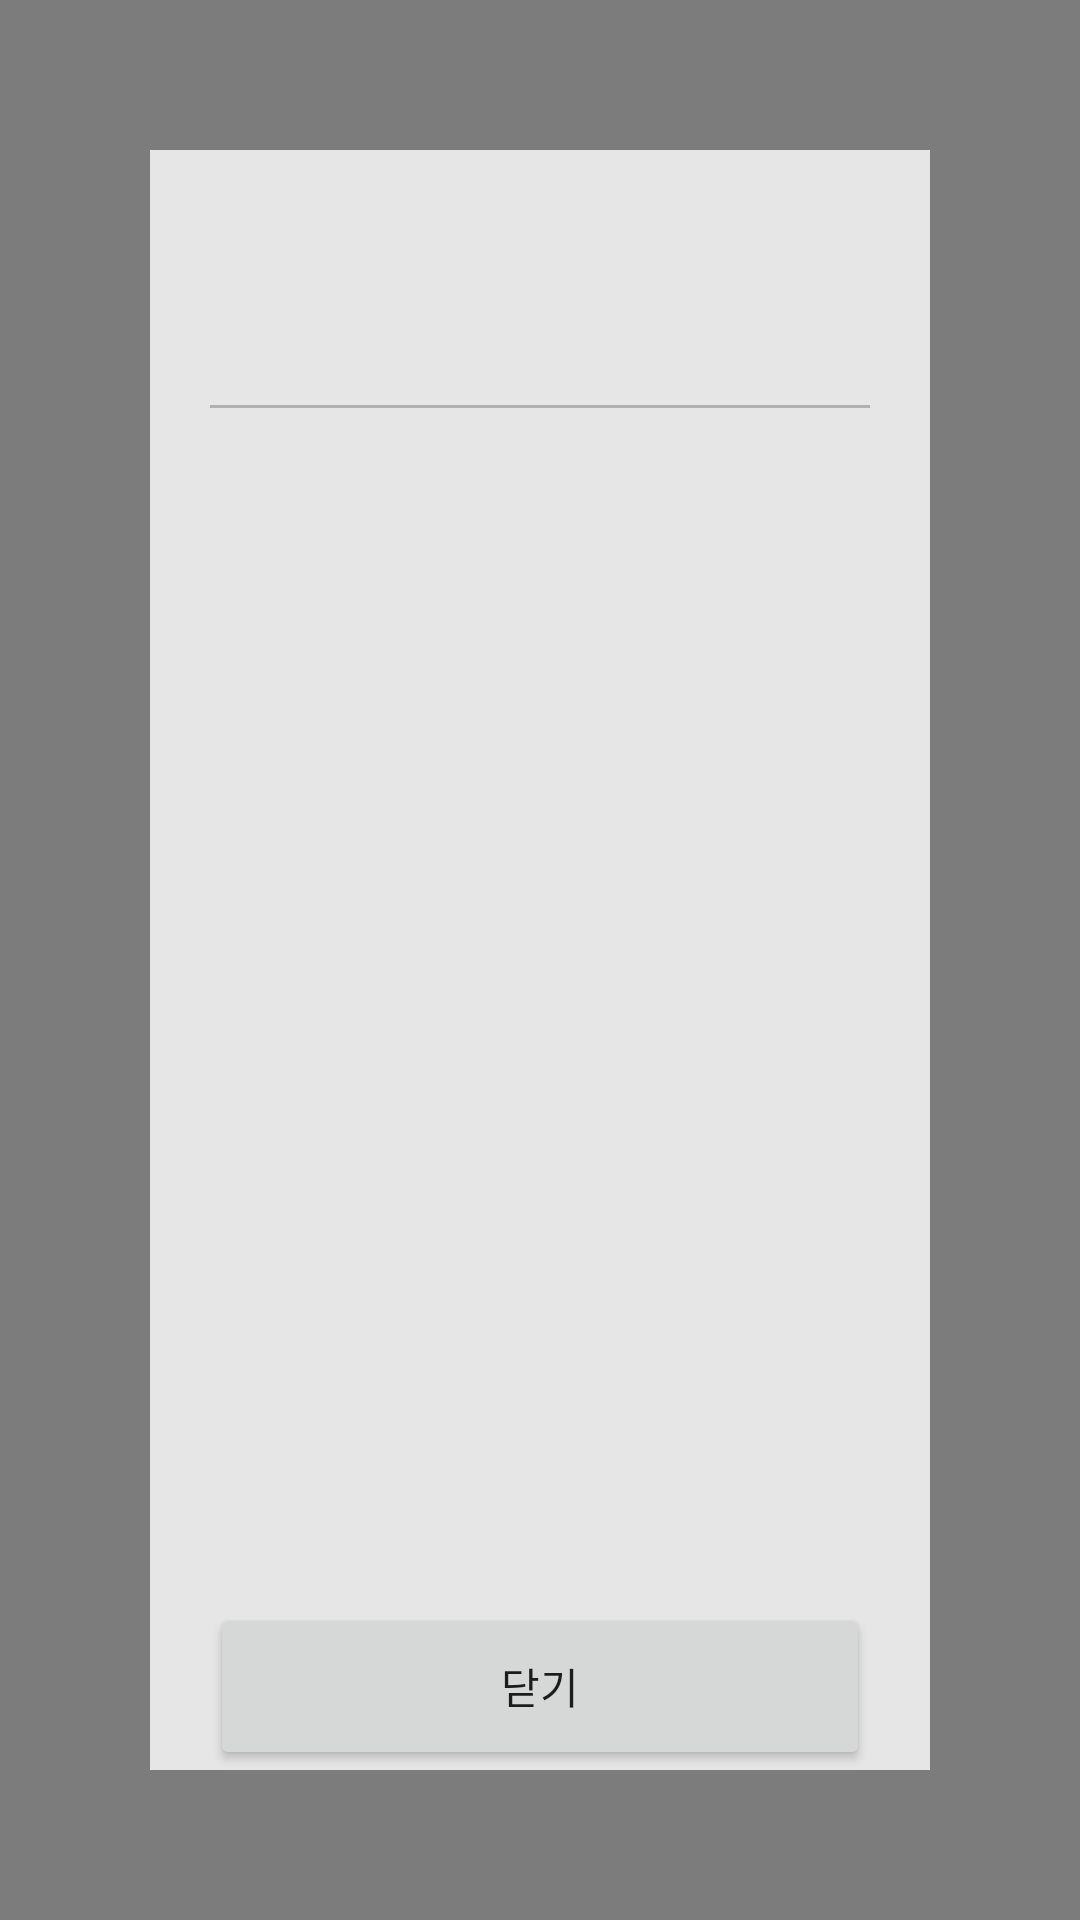

Layout XML and referenced resources for this Android screen:
<!-- AndroidManifest.xml: application theme AppTheme -->
<!-- res/layout/f_detail.xml -->
<?xml version="1.0" encoding="utf-8"?>
<androidx.constraintlayout.widget.ConstraintLayout xmlns:android="http://schemas.android.com/apk/res/android"
    xmlns:app="http://schemas.android.com/apk/res-auto"
    xmlns:tools="http://schemas.android.com/tools"
    android:id="@+id/f_detail_main_container"
    android:layout_width="match_parent"
    android:layout_height="match_parent"
    android:padding="50dp"
    android:background="@color/color_dim">

    <androidx.constraintlayout.widget.ConstraintLayout
        android:layout_width="match_parent"
        android:layout_height="match_parent"
        android:paddingStart="20dp"
        android:paddingEnd="20dp"
        android:background="@color/color_E6E6E6">

        <TextView
            android:id="@+id/f_detail_title_text"
            android:layout_width="match_parent"
            android:layout_height="0dp"
            android:layout_marginTop="20dp"
            android:fontFamily="sans-serif-black"
            android:textSize="25sp"
            android:singleLine="true"
            android:ellipsize="marquee"
            android:marqueeRepeatLimit="marquee_forever"
            app:layout_constraintBottom_toTopOf="@+id/f_detail_desc_text"
            app:layout_constraintEnd_toEndOf="parent"
            app:layout_constraintStart_toStartOf="parent"
            app:layout_constraintTop_toTopOf="parent"
            app:layout_constraintVertical_weight="1" />

        <View
            android:layout_width="match_parent"
            android:layout_height="1dp"
            app:layout_constraintStart_toStartOf="parent"
            app:layout_constraintTop_toBottomOf="@+id/f_detail_title_text"
            app:layout_constraintEnd_toEndOf="parent"
            app:layout_constraintBottom_toTopOf="@+id/f_detail_desc_text"
            android:background="@drawable/line_divider"
            />

        <TextView
            android:id="@+id/f_detail_desc_text"
            android:layout_width="match_parent"
            android:layout_height="0dp"
            android:layout_marginTop="20dp"
            android:fontFamily="sans-serif"
            android:gravity="left|top"
            android:textSize="25sp"
            android:scrollbars="vertical"
            app:layout_constraintBottom_toTopOf="@+id/f_detail_cancel_btn"
            app:layout_constraintEnd_toEndOf="parent"
            app:layout_constraintStart_toStartOf="parent"
            app:layout_constraintTop_toBottomOf="@+id/f_detail_title_text"
            app:layout_constraintVertical_weight="7" />

        <Button
            android:id="@+id/f_detail_cancel_btn"
            android:layout_width="match_parent"
            android:layout_height="0dp"
            android:elevation="5dp"
            android:text="@string/note_close_btn"
            app:layout_constraintBottom_toBottomOf="parent"
            app:layout_constraintEnd_toEndOf="parent"
            app:layout_constraintHorizontal_chainStyle="spread"
            app:layout_constraintStart_toStartOf="parent"
            app:layout_constraintTop_toBottomOf="@+id/f_detail_desc_text"
            app:layout_constraintVertical_weight="1" />
    </androidx.constraintlayout.widget.ConstraintLayout>
</androidx.constraintlayout.widget.ConstraintLayout>
<!-- resources referenced by this layout -->
<resources>
  <color name="color_E6E6E6">#E6E6E6</color>
  <color name="color_dim">#80000000</color>
  <!-- drawable line_divider (drawable) -->
  <?xml version="1.0" encoding="utf-8"?>
  <shape xmlns:android="http://schemas.android.com/apk/res/android"
      android:shape="rectangle">
      <size
          android:width="1dp"
          android:height="1dp" />
      <solid android:color="#AD999999" />
  </shape>
  <string name="note_close_btn">닫기</string>
  <style name="AppTheme" parent="Theme.AppCompat.Light.DarkActionBar">
          
          <item name="colorPrimary">@color/colorPrimary</item>
          <item name="colorPrimaryDark">@color/colorPrimaryDark</item>
          <item name="colorAccent">@color/colorAccent</item>
      </style>
  <color name="colorPrimary">#2DB400</color>
  <color name="colorPrimaryDark">#267A00</color>
  <color name="colorAccent">#CA1D1D</color>
</resources>
